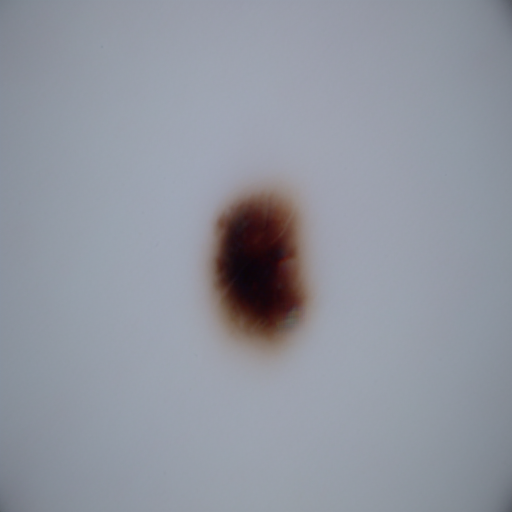
Generation parameters embedded in this image by AUTOMATIC1111 Stable Diffusion web UI or a fork of it (Forge, ...) (PNG 'parameters' text chunk):
benign skin mole
Steps: 20, Sampler: Euler a, CFG scale: 7, Seed: 3659015624, Size: 512x512, Model hash: 8d72386f9b, Model: Skin Mole_311760_lora, Version: v1.5.1